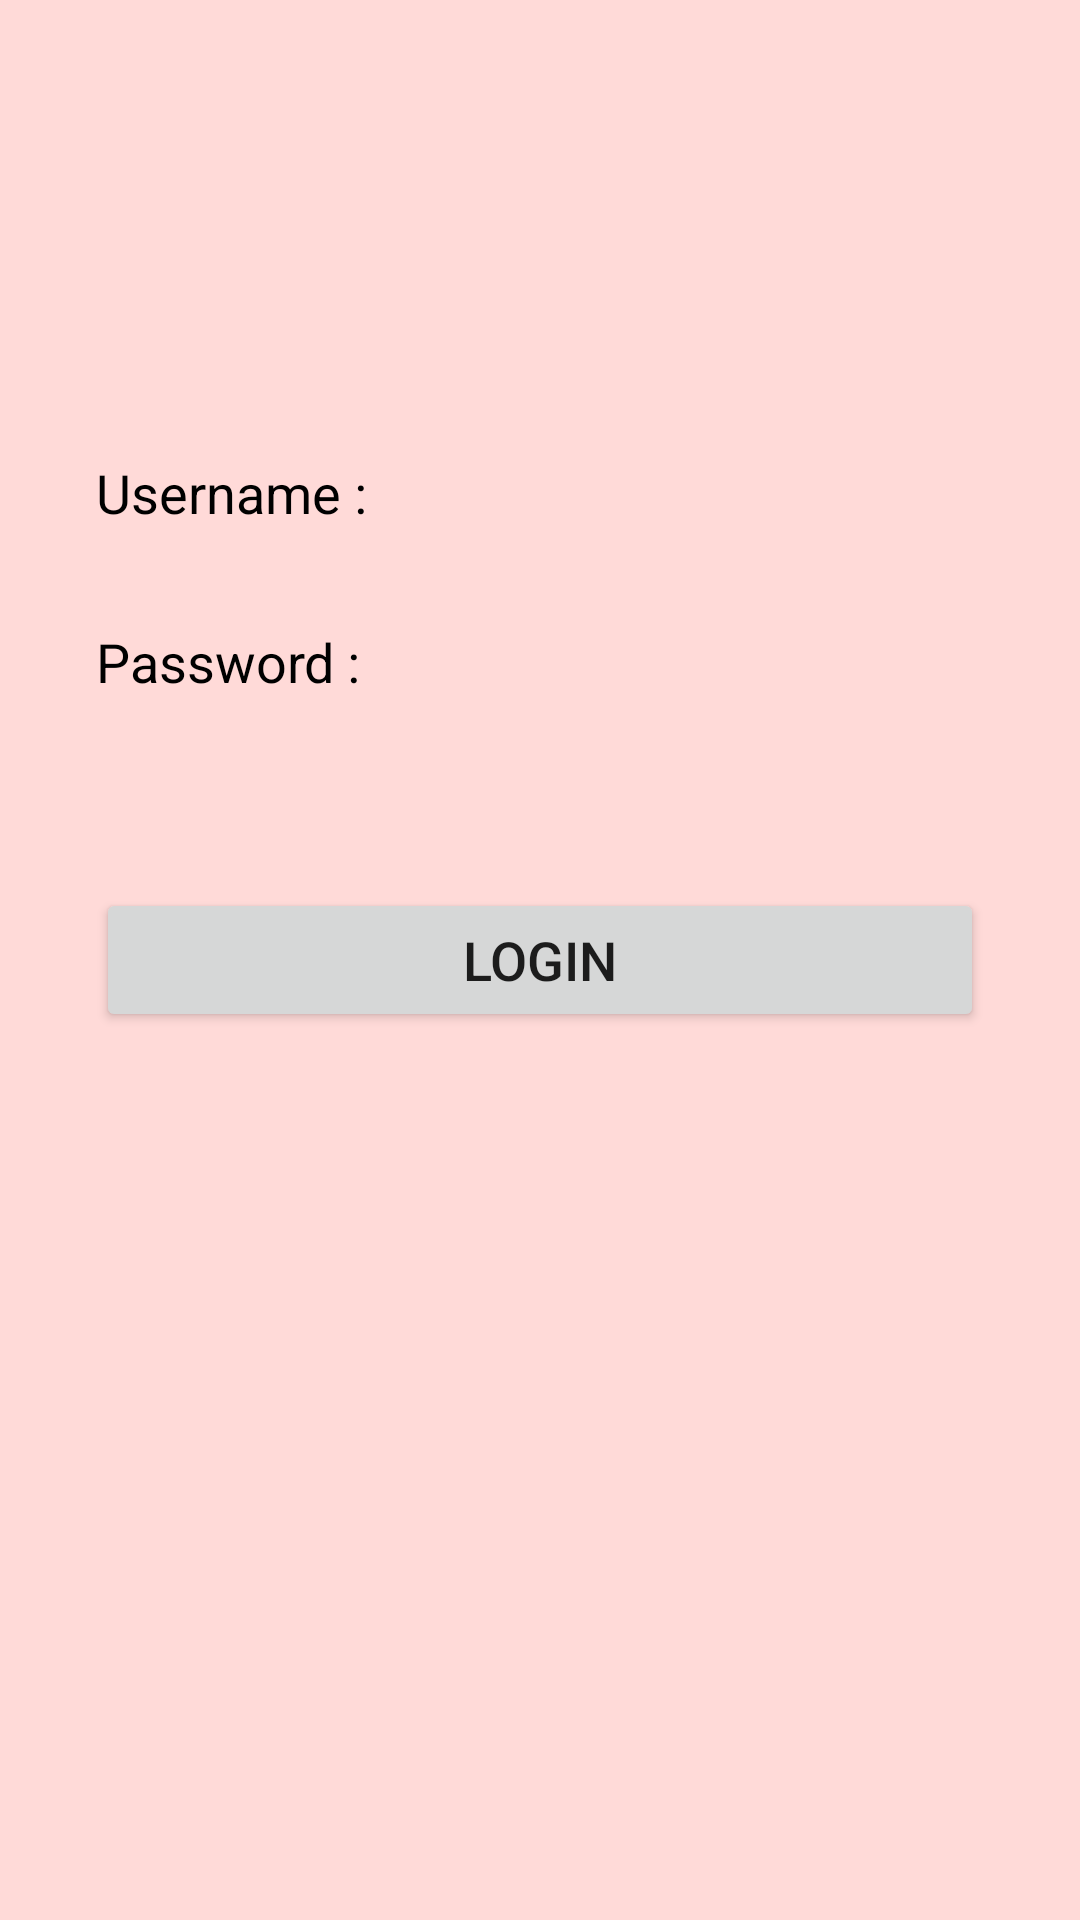

The Android layout XML behind this screen, and the referenced resources:
<!-- AndroidManifest.xml: application theme Theme.MySugarBud -->
<!-- res/layout/login_signin_activity.xml -->
<?xml version="1.0" encoding="utf-8"?>
<androidx.constraintlayout.widget.ConstraintLayout xmlns:android="http://schemas.android.com/apk/res/android"
    xmlns:app="http://schemas.android.com/apk/res-auto"
    xmlns:tools="http://schemas.android.com/tools"
    android:layout_width="match_parent"
    android:layout_height="match_parent"
    android:background="@color/rose">

    <TextView
        android:id="@+id/textView9"
        android:layout_width="wrap_content"
        android:layout_height="wrap_content"
        android:layout_marginStart="32dp"
        android:layout_marginTop="32dp"
        android:text="Username :"
        android:textColor="#000000"
        android:textSize="18sp"
        app:layout_constraintBottom_toTopOf="@+id/buttonLogin"
        app:layout_constraintStart_toStartOf="parent"
        app:layout_constraintTop_toTopOf="parent" />

    <EditText
        android:id="@+id/inputLoginUsername"
        android:layout_width="wrap_content"
        android:layout_height="wrap_content"
        android:background="@drawable/common_google_signin_btn_icon_light_normal_background"
        android:ems="10"
        android:gravity="center"
        android:inputType="textPersonName"
        android:textColor="#000000"
        android:textSize="18sp"
        app:layout_constraintBottom_toBottomOf="@+id/textView9"
        app:layout_constraintEnd_toEndOf="parent"
        app:layout_constraintStart_toEndOf="@+id/textView9"
        app:layout_constraintTop_toTopOf="@+id/textView9" />

    <TextView
        android:id="@+id/textView10"
        android:layout_width="wrap_content"
        android:layout_height="wrap_content"
        android:layout_marginTop="32dp"
        android:text="Password :"
        android:textColor="#000000"
        android:textSize="18sp"
        app:layout_constraintStart_toStartOf="@+id/textView9"
        app:layout_constraintTop_toBottomOf="@+id/inputLoginUsername" />

    <EditText
        android:id="@+id/inputLoginPassword"
        android:layout_width="wrap_content"
        android:layout_height="wrap_content"
        android:background="@drawable/common_google_signin_btn_icon_light_normal_background"
        android:ems="10"
        android:gravity="center"
        android:inputType="textPassword"
        android:textColor="#000000"
        android:textSize="18sp"
        app:layout_constraintBottom_toBottomOf="@+id/textView10"
        app:layout_constraintEnd_toEndOf="@+id/inputLoginUsername"
        app:layout_constraintStart_toStartOf="@+id/inputLoginUsername"
        app:layout_constraintTop_toTopOf="@+id/textView10" />

    <Button
        android:id="@+id/buttonLogin"
        android:layout_width="0dp"
        android:layout_height="wrap_content"
        android:layout_marginStart="32dp"
        android:layout_marginEnd="32dp"
        android:text="Login"
        android:textSize="18sp"
        app:layout_constraintBottom_toBottomOf="parent"
        app:layout_constraintEnd_toEndOf="parent"
        app:layout_constraintStart_toStartOf="parent"
        app:layout_constraintTop_toTopOf="parent" />
</androidx.constraintlayout.widget.ConstraintLayout>
<!-- resources referenced by this layout -->
<resources>
  <color name="rose">#FFDAD8</color>
  <style name="Theme.MySugarBud" parent="Theme.MaterialComponents.DayNight.DarkActionBar">
          
          <item name="colorPrimary">@color/bright_rose</item>
          <item name="colorPrimaryVariant">@color/bright_rose</item>
          <item name="colorOnPrimary">@color/white</item>
          
          <item name="colorSecondary">@color/teal_200</item>
          <item name="colorSecondaryVariant">@color/teal_700</item>
          <item name="colorOnSecondary">@color/black</item>
          
          <item name="android:statusBarColor" tools:targetApi="l">?attr/colorPrimaryVariant</item>
          
      </style>
  <color name="bright_rose">#FE8A81</color>
  <color name="white">#FFFFFFFF</color>
  <color name="teal_200">#FF03DAC5</color>
  <color name="teal_700">#FF018786</color>
  <color name="black">#FF000000</color>
</resources>
